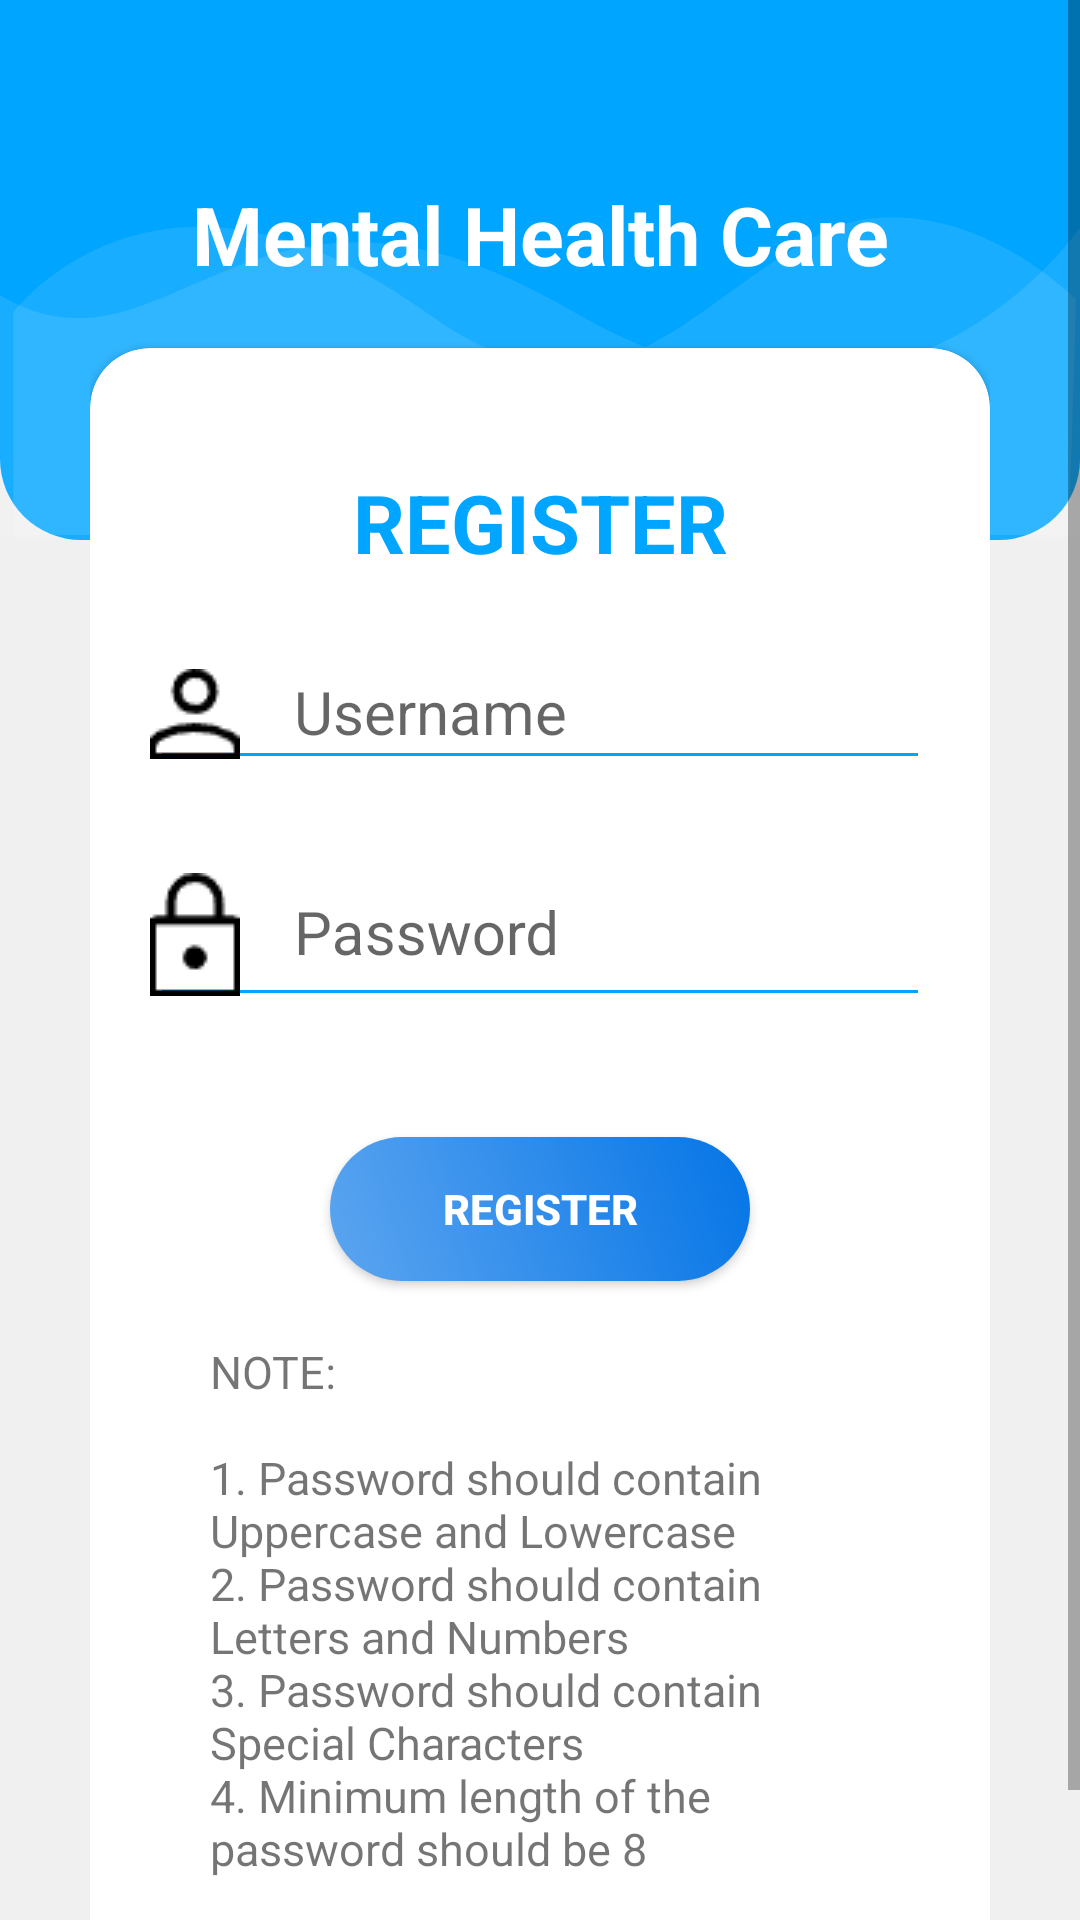

This screen was rendered from an Android layout file. Write that file and the resources it references.
<!-- AndroidManifest.xml: application theme Theme.MentalHealth -->
<!-- res/layout/testing1.xml -->
<?xml version="1.0" encoding="utf-8"?>
<RelativeLayout xmlns:android="http://schemas.android.com/apk/res/android"
    xmlns:app="http://schemas.android.com/apk/res-auto"
    xmlns:tools="http://schemas.android.com/tools"
    android:orientation="vertical"
    style="@style/loginParent"
    tools:context=".MainActivity">
    <ScrollView
        style="@style/parent">

        <RelativeLayout
            style="@style/parent">


            <LinearLayout
                android:layout_width="match_parent"
                android:layout_height="match_parent"
                android:layout_alignParentTop="true"
                android:weightSum="12">

                <LinearLayout
                    style="@style/parent"
                    android:layout_weight="3"
                    android:background="@drawable/login_shape_bk"
                    android:orientation="vertical">

                    <ImageView
                        style="@style/parent"
                        android:background="@drawable/ic_login_bk"
                        android:contentDescription="login background" />

                </LinearLayout>

            </LinearLayout>

            <LinearLayout
                android:layout_width="match_parent"
                android:layout_height="match_parent"
                android:layout_alignParentTop="true"
                android:orientation="vertical"
                android:layout_marginTop="60dp"
                android:layout_marginRight="30dp"
                android:layout_marginLeft="30dp">


                <TextView
                    style="@style/headerText"
                    android:layout_gravity="center"
                    android:text="Mental Health Care"
                    android:layout_marginTop="0dp"/>
                <include
                    layout="@layout/layout_register"/>

            </LinearLayout>

        </RelativeLayout>

    </ScrollView>

</RelativeLayout>
<!-- res/layout/layout_register.xml (included above) -->
<?xml version="1.0" encoding="utf-8"?>
<androidx.cardview.widget.CardView
    xmlns:android="http://schemas.android.com/apk/res/android"
    xmlns:app="http://schemas.android.com/apk/res-auto"
    style="@style/loginCard"
    app:cardCornerRadius="@dimen/loginCardRadius"
    android:elevation="5dp"
    android:layout_gravity="center"
    android:layout_marginTop="@dimen/loginViewsMargin"
    android:layout_marginBottom="@dimen/loginViewsMargin"
    android:background="@color/whiteCardColor">

    <LinearLayout
        style="@style/linearParent"
        android:layout_gravity="center"
        android:padding="@dimen/loginViewsMargin">

        <TextView
            style="@style/headerTextPrimary"
            android:text="@string/register"
            android:layout_marginTop="@dimen/loginViewsMargin"/>





        <com.google.android.material.textfield.TextInputLayout
            style="@style/parent"
            android:layout_marginTop="@dimen/signup_text_margin_top">
            <EditText
                style="@style/modifiedEditText"
                android:maxLines="1"
                android:id="@+id/signup_txt_username"
                android:drawableLeft="@drawable/profile"
                android:drawablePadding="18dp"
                android:paddingLeft="0dp"
                android:hint="Username"
                 />

        </com.google.android.material.textfield.TextInputLayout>

        <com.google.android.material.textfield.TextInputLayout
            style="@style/parent"
            android:layout_marginTop="@dimen/signup_text_margin_top">
            <EditText
                style="@style/modifiedEditText"
                android:hint="@string/login_password_hint"
                android:maxLines="1"
                android:id="@+id/signup_txt_password"
                android:inputType="textPassword"
                android:drawableLeft="@drawable/pin"
                android:drawablePadding="18dp"
                android:paddingLeft="0dp"/>
        </com.google.android.material.textfield.TextInputLayout>

        <Button
            android:layout_marginTop="40dp"
            android:id="@+id/signup_btn_signup"
            style="@style/loginButton"
            android:layout_gravity="center"
            android:text="Register"
            android:backgroundTint="@null"
            android:background="@drawable/rounded_button"/>
        <TextView
            android:id="@+id/signup_txt_notes"
            android:layout_width="match_parent"
            android:layout_height="wrap_content"
            android:layout_below="@id/signup_btn_signup"
            android:layout_margin="20dp"
            android:text="@string/SignUpActivityNote"
            android:textSize="15sp"/>




    </LinearLayout>
</androidx.cardview.widget.CardView>
<!-- resources referenced by this layout -->
<resources>
  <color name="whiteCardColor">#fff</color>
  <dimen name="loginCardRadius">20dp</dimen>
  <dimen name="loginViewsMargin">20dp</dimen>
  <dimen name="signup_text_margin_top">10dp</dimen>
  <!-- drawable login_shape_bk (drawable) -->
  <?xml version="1.0" encoding="utf-8"?>
  <shape xmlns:android="http://schemas.android.com/apk/res/android" android:shape="rectangle" >
      <corners
          android:bottomLeftRadius="27dp"
          android:bottomRightRadius="27dp"
          android:topLeftRadius="0dp"
          android:topRightRadius="0dp"
          />
      <solid
          android:color="#00a5ff"
          />
      <size
          android:width="182dp"
          android:height="68dp"
          />
  </shape>
  <!-- drawable rounded_button (drawable) -->
  <shape xmlns:android="http://schemas.android.com/apk/res/android">
      <corners android:radius="50dp" />
      <gradient
          android:startColor="#5CA5F0"
          android:endColor="#0575E6"
          android:angle="45" />
  
      <padding
          android:left="4dp"
          android:top="4dp"
          android:right="4dp"
          android:bottom="4dp" />
  </shape>
  <string name="SignUpActivityNote">NOTE: \n\n1. Password should contain Uppercase and Lowercase \n2. Password should contain Letters and Numbers \n3. Password should contain Special Characters \n4. Minimum length of the password should be 8</string>
  <string name="login_password_hint">Password</string>
  <string name="register">REGISTER</string>
  <style name="headerText" parent="parent">
          <item name="android:textSize">@dimen/headerTextSize</item>
          <item name="android:textAlignment">center</item>
          <item name="android:textColor">@color/whiteTextColor</item>
          <item name="android:textStyle">bold</item>
      </style>
  <style name="headerTextPrimary" parent="headerText">
          <item name="android:textColor">@color/primaryTextColor</item>
      </style>
  <style name="linearParent" parent="parent">
          <item name="android:orientation">vertical</item>
      </style>
  <style name="loginButton" parent="viewParent">
          <item name="android:textColor">@color/whiteTextColor</item>
          <item name="android:textStyle">bold</item>
      </style>
  <style name="loginCard" parent="parent" />
  <style name="loginParent" parent="parent">
          <item name="android:layout_height">match_parent</item>
          <item name="android:background">@color/loginBkColor</item>
          <item name="android:focusableInTouchMode">true</item>
      </style>
  <style name="modifiedEditText" parent="parent">
          <item name="android:textSize">@dimen/newsMoreTextSize</item>
          <item name="android:backgroundTint">@color/primaryTextColor</item>
      </style>
  <style name="parent">
          <item name="android:layout_width">match_parent</item>
          <item name="android:layout_height">wrap_content</item>
      </style>
  <dimen name="headerTextSize">27sp</dimen>
  <color name="whiteTextColor">#fff</color>
  <color name="primaryTextColor">#00a5ff</color>
  <style name="viewParent">
          <item name="android:layout_width">140dp</item>
          <item name="android:layout_height">wrap_content</item>
      </style>
  <color name="loginBkColor">#f0f0f0</color>
  <dimen name="newsMoreTextSize">20sp</dimen>
  <color name="purple_500">#FF6200EE</color>
  <color name="purple_700">#FF3700B3</color>
  <color name="white">#FFFFFFFF</color>
  <color name="teal_200">#FF03DAC5</color>
  <color name="teal_700">#FF018786</color>
  <color name="black">#FF000000</color>
</resources>
